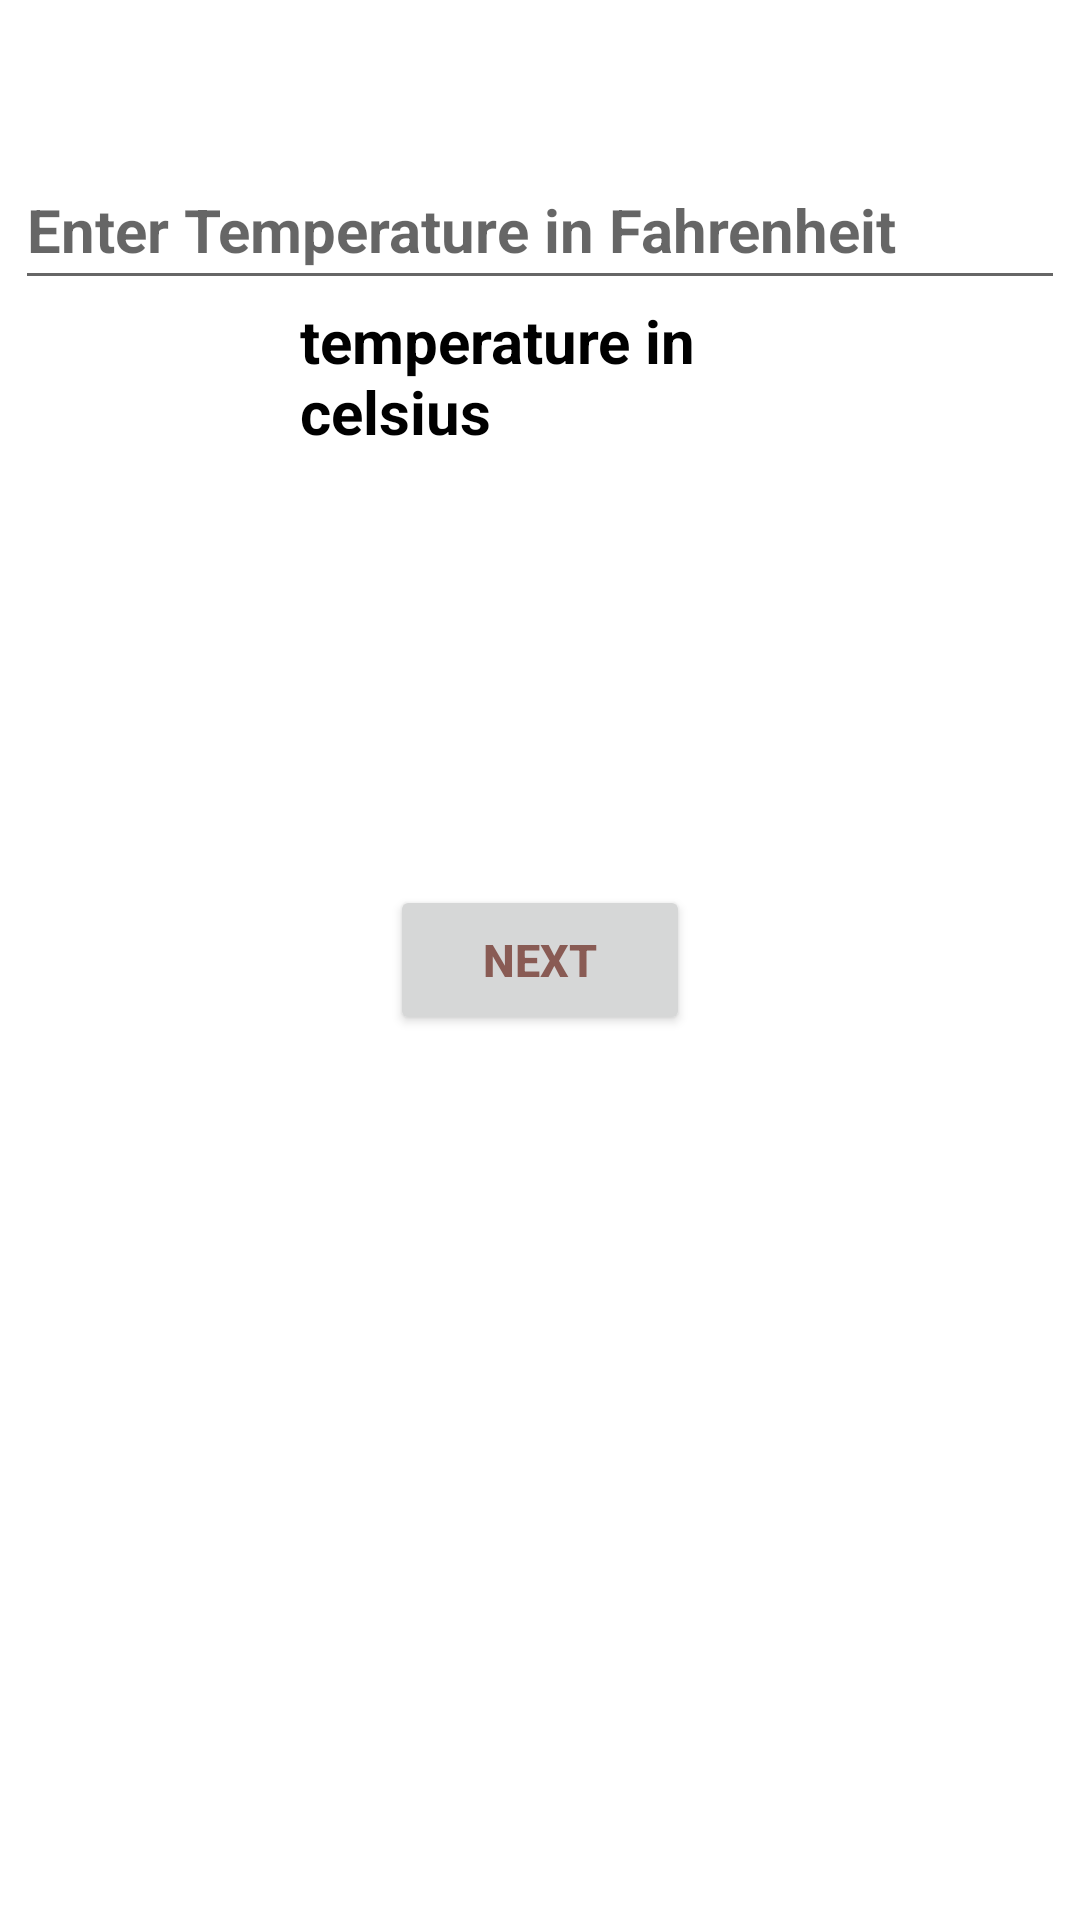

Write the Android layout XML for this screen, with the resource values it uses.
<!-- AndroidManifest.xml: application theme Theme.Convo -->
<!-- res/layout/fragment_f_c.xml -->
<?xml version="1.0" encoding="utf-8"?>
<FrameLayout xmlns:android="http://schemas.android.com/apk/res/android"
    xmlns:tools="http://schemas.android.com/tools"
    android:layout_width="match_parent"
    android:layout_height="match_parent"
    tools:context=".FC">
    <EditText
        android:id="@+id/edtFC"
        android:layout_width="match_parent"
        android:layout_height="50dp"
        android:layout_marginTop="50dp"
        android:layout_marginLeft="5dp"
        android:layout_marginRight="5dp"
        android:hint="@string/enter_temperature_in_fahrenheit"
        android:textSize="20sp"
        android:textStyle="bold"
        android:textColor="@color/echo"
        android:inputType="number"
        />
    <Button
        android:id="@+id/btnNextFC"
        android:layout_width="100dp"
        android:layout_height="50dp"
        android:layout_gravity="center"
        android:text="@string/next"
        android:textColor="@color/echo"
        android:textSize="15sp"
        android:textStyle="bold"/>
    <TextView
        android:id="@+id/txtFC"
        android:layout_width="match_parent"
        android:layout_height="50sp"
        android:layout_margin="100dp"
        android:textSize="20sp"
        android:textStyle="bold"
        android:textColor="#000000"
        android:text="@string/temperature_in_celsius" />


</FrameLayout>
<!-- resources referenced by this layout -->
<resources>
  <color name="echo">#895B54</color>
  <string name="enter_temperature_in_fahrenheit">Enter Temperature in Fahrenheit</string>
  <string name="next">Next</string>
  <string name="temperature_in_celsius">temperature in celsius</string>
  <style name="Theme.Convo" parent="Theme.MaterialComponents.DayNight.NoActionBar">
          
          <item name="colorPrimary">@color/purple_500</item>
          <item name="colorPrimaryVariant">@color/purple_700</item>
          <item name="colorOnPrimary">@color/white</item>
          
          <item name="colorSecondary">@color/teal_200</item>
          <item name="colorSecondaryVariant">@color/teal_700</item>
          <item name="colorOnSecondary">@color/black</item>
          
          <item name="android:statusBarColor" tools:targetApi="l">?attr/colorPrimaryVariant</item>
          
      </style>
  <color name="purple_500">#FF6200EE</color>
  <color name="purple_700">#FF3700B3</color>
  <color name="white">#FFFFFFFF</color>
  <color name="teal_200">#FF03DAC5</color>
  <color name="teal_700">#FF018786</color>
  <color name="black">#FF000000</color>
</resources>
